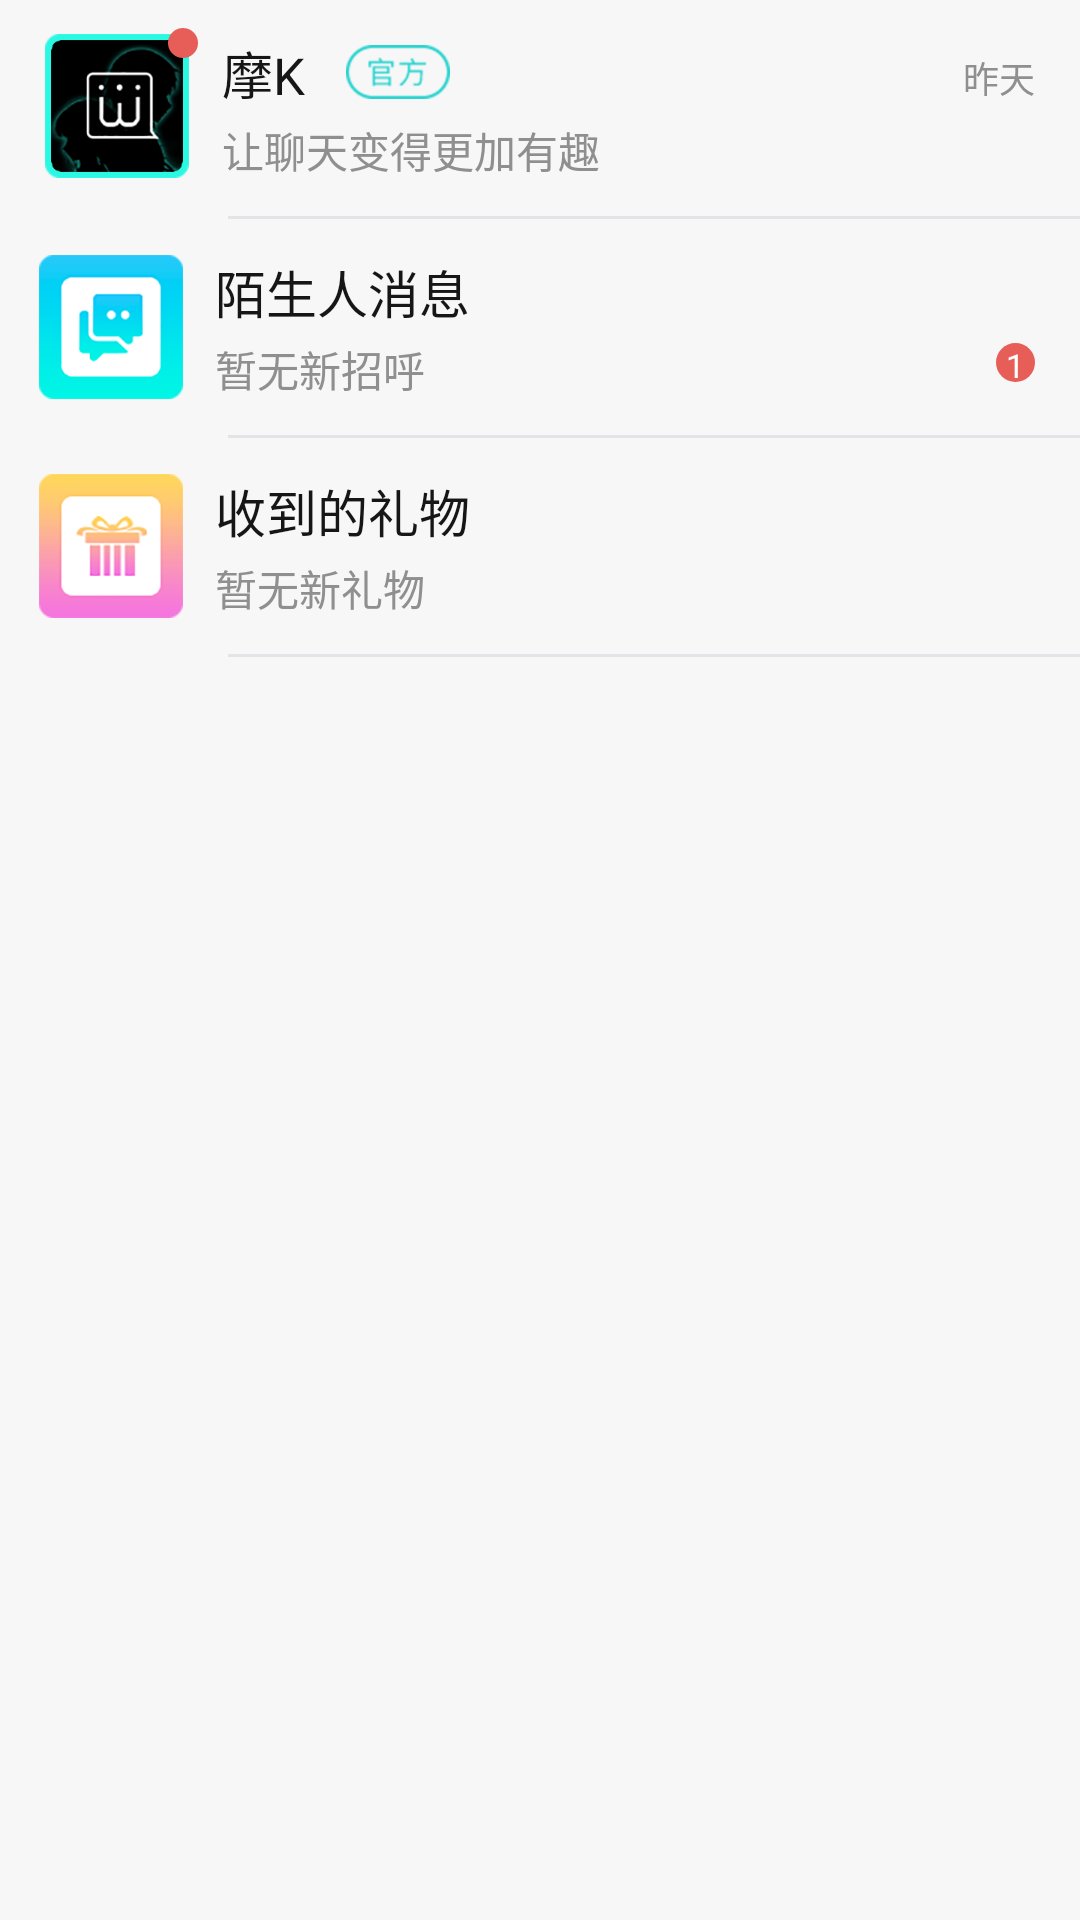

Reconstruct the res/layout file that produces this screen, plus the resources it refers to.
<!-- AndroidManifest.xml: application theme AppTheme -->
<!-- res/layout/message_top.xml -->
<?xml version="1.0" encoding="utf-8"?>
<LinearLayout
    xmlns:android="http://schemas.android.com/apk/res/android"
    android:layout_width="match_parent"
    android:layout_height="wrap_content"
    android:background="@color/color_F7F7F7"
    android:orientation="vertical">
    <RelativeLayout
        android:layout_width="match_parent"
        android:paddingRight="15dp"
        android:paddingLeft="13dp"
        android:layout_height="72dp">
        <RelativeLayout
            android:id="@+id/rl1"
            android:layout_width="53dp"
            android:layout_centerVertical="true"
            android:layout_height="53dp">
            <ImageView
                android:layout_width="wrap_content"
                android:layout_height="wrap_content"
                android:background="@mipmap/moka"/>
            <TextView
                android:layout_width="10dp"
                android:layout_height="10dp"
                android:layout_alignParentRight="true"
                android:background="@drawable/xiaoyuandian"/>
        </RelativeLayout>
        <LinearLayout
            android:layout_width="wrap_content"
            android:layout_height="wrap_content"
            android:layout_toRightOf="@+id/rl1"
            android:layout_marginLeft="8dp"
            android:layout_centerVertical="true"
            android:orientation="vertical">
            <LinearLayout
                android:layout_width="wrap_content"
                android:layout_height="wrap_content"
                android:gravity="center_vertical"
                android:orientation="horizontal">
                <TextView
                    android:layout_width="wrap_content"
                    android:layout_height="wrap_content"
                    android:textSize="17sp"
                    android:textColor="@color/color_161616"
                    android:text="摩K"/>
                <ImageView
                    android:layout_width="wrap_content"
                    android:layout_height="wrap_content"
                    android:layout_marginLeft="13.5dp"
                    android:background="@mipmap/guangfang"/>
            </LinearLayout>
            <TextView
                android:layout_width="wrap_content"
                android:layout_height="wrap_content"
                android:layout_marginTop="3dp"
                android:textSize="14sp"
                android:textColor="@color/color_8F8F8F"
                android:text="让聊天变得更加有趣"/>
        </LinearLayout>
        <TextView
            android:layout_width="wrap_content"
            android:layout_height="wrap_content"
            android:layout_alignParentRight="true"
            android:layout_marginTop="17dp"
            android:textSize="12sp"
            android:textColor="@color/color_8F8F8F"
            android:text="昨天"/>
    </RelativeLayout>
    <View
        android:layout_width="match_parent"
        android:layout_height="1dp"
        android:layout_marginLeft="76dp"
        android:background="@color/color_E4E4E8"/>
    <RelativeLayout
        android:layout_width="match_parent"
        android:paddingRight="15dp"
        android:paddingLeft="13dp"
        android:layout_height="72dp">
        <ImageView
            android:id="@+id/iv2"
            android:layout_width="wrap_content"
            android:layout_height="wrap_content"
            android:layout_centerVertical="true"
            android:background="@mipmap/moshengren"/>
        <LinearLayout
            android:layout_width="wrap_content"
            android:layout_height="wrap_content"
            android:layout_toRightOf="@+id/iv2"
            android:layout_marginLeft="10.5dp"
            android:layout_centerVertical="true"
            android:orientation="vertical">
            <TextView
                android:layout_width="wrap_content"
                android:layout_height="wrap_content"
                android:textSize="17sp"
                android:textColor="@color/color_161616"
                android:text="陌生人消息"/>
            <TextView
                android:layout_width="wrap_content"
                android:layout_height="wrap_content"
                android:layout_marginTop="3dp"
                android:textSize="14sp"
                android:textColor="@color/color_8F8F8F"
                android:text="暂无新招呼"/>
        </LinearLayout>
        <TextView
            android:id="@+id/tv_moshengrennum"
            android:layout_width="13dp"
            android:layout_height="13dp"
            android:gravity="center"
            android:text="1"
            android:textSize="11sp"
            android:textColor="@color/color_white"
            android:layout_alignParentRight="true"
            android:layout_alignParentBottom="true"
            android:layout_marginBottom="17.5dp"
            android:background="@drawable/xiaoyuandian"/>
    </RelativeLayout>
    <View
        android:layout_width="match_parent"
        android:layout_height="1dp"
        android:layout_marginLeft="76dp"
        android:background="@color/color_E4E4E8"/>
    <RelativeLayout
        android:layout_width="match_parent"
        android:paddingRight="15dp"
        android:paddingLeft="13dp"
        android:layout_height="72dp">
        <ImageView
            android:id="@+id/iv3"
            android:layout_width="wrap_content"
            android:layout_height="wrap_content"
            android:layout_centerVertical="true"
            android:background="@mipmap/liwu"/>
        <LinearLayout
            android:layout_width="wrap_content"
            android:layout_height="wrap_content"
            android:layout_toRightOf="@+id/iv3"
            android:layout_marginLeft="10.5dp"
            android:layout_centerVertical="true"
            android:orientation="vertical">
            <TextView
                android:layout_width="wrap_content"
                android:layout_height="wrap_content"
                android:textSize="17sp"
                android:textColor="@color/color_161616"
                android:text="收到的礼物"/>
            <TextView
                android:layout_width="wrap_content"
                android:layout_height="wrap_content"
                android:layout_marginTop="3dp"
                android:textSize="14sp"
                android:textColor="@color/color_8F8F8F"
                android:text="暂无新礼物"/>
        </LinearLayout>
    </RelativeLayout>
    <View
        android:layout_width="match_parent"
        android:layout_height="1dp"
        android:layout_marginLeft="76dp"
        android:background="@color/color_E4E4E8"/>
</LinearLayout>
<!-- resources referenced by this layout -->
<resources>
  <color name="color_161616">#161616</color>
  <color name="color_8F8F8F">#8F8F8F</color>
  <color name="color_E4E4E8">#E4E4E8</color>
  <color name="color_F7F7F7">#F7F7F7</color>
  <color name="color_white">#ffffff</color>
  <!-- drawable xiaoyuandian (drawable) -->
  <?xml version="1.0" encoding="utf-8"?>
  <shape xmlns:android="http://schemas.android.com/apk/res/android"
      android:shape="oval"
      android:useLevel="false">
      <solid android:color="@color/color_E75E58"></solid>
  </shape>
  <!-- mipmap guangfang: png bitmap (mipmap-xxhdpi, 6053 bytes) -->
  <!-- mipmap liwu: png bitmap (mipmap-xxhdpi, 12464 bytes) -->
  <!-- mipmap moka: png bitmap (mipmap-xxhdpi, 16490 bytes) -->
  <!-- mipmap moshengren: png bitmap (mipmap-xxhdpi, 9580 bytes) -->
  <style name="AppTheme" parent="Theme.AppCompat.Light.NoActionBar">
          
          <item name="colorPrimary">@color/app_color</item>
          <item name="colorPrimaryDark">@color/app_color</item>
          <item name="colorAccent">@color/app_color</item>
      </style>
  <color name="color_E75E58">#E75E58</color>
  <color name="app_color">#ffffff</color>
</resources>
